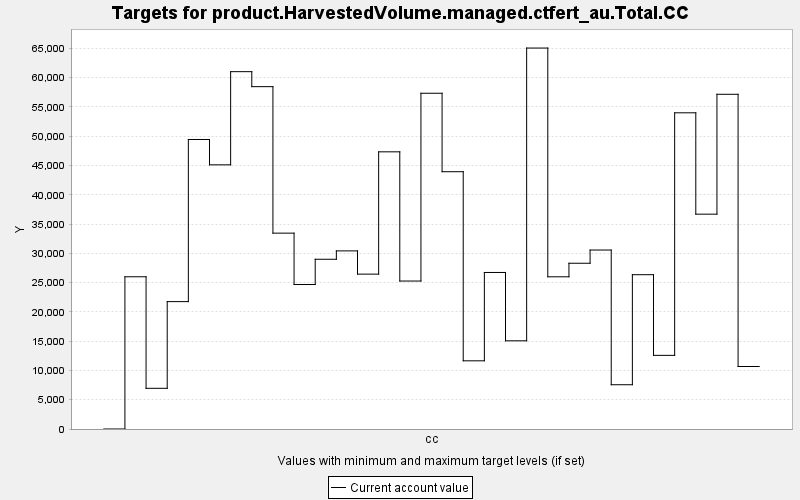

Source data for this figure (header and first rows):
TARGET, PERIOD, YEAR, PERIODWIDTH, MINIMUM, MAXIMUM, MINWEIGHT, MAXWEIGHT, CURRENT, SUMMARY
product.HarvestedVolume.managed.ctfert_a…, 0, 0, 10.0, 0.0, 10000, 1.0, 1.0, 0.0, 0.0
product.HarvestedVolume.managed.ctfert_a…, 1, 10, 10.0, 0.0, 10000, 1.0, 1.0, 25993, 0.0
product.HarvestedVolume.managed.ctfert_a…, 2, 20, 10.0, 0.0, 10000, 1.0, 1.0, 6948, 0.0
product.HarvestedVolume.managed.ctfert_a…, 3, 30, 10.0, 0.0, 10000, 1.0, 1.0, 21752, 0.0
product.HarvestedVolume.managed.ctfert_a…, 4, 40, 10.0, 0.0, 10000, 1.0, 1.0, 49435, 0.0
product.HarvestedVolume.managed.ctfert_a…, 5, 50, 10.0, 0.0, 10000, 1.0, 1.0, 45106, 0.0
product.HarvestedVolume.managed.ctfert_a…, 6, 60, 10.0, 0.0, 10000, 1.0, 1.0, 61015, 0.0
product.HarvestedVolume.managed.ctfert_a…, 7, 70, 10.0, 0.0, 10000, 1.0, 1.0, 58456, 0.0
product.HarvestedVolume.managed.ctfert_a…, 8, 80, 10.0, 0.0, 10000, 1.0, 1.0, 33443, 0.0
product.HarvestedVolume.managed.ctfert_a…, 9, 90, 10.0, 0.0, 10000, 1.0, 1.0, 24671, 0.0
product.HarvestedVolume.managed.ctfert_a…, 10, 100, 10.0, 0.0, 10000, 1.0, 1.0, 28983, 0.0
product.HarvestedVolume.managed.ctfert_a…, 11, 110, 10.0, 0.0, 10000, 1.0, 1.0, 30413, 0.0
product.HarvestedVolume.managed.ctfert_a…, 12, 120, 10.0, 0.0, 10000, 1.0, 1.0, 26445, 0.0
product.HarvestedVolume.managed.ctfert_a…, 13, 130, 10.0, 0.0, 10000, 1.0, 1.0, 47328, 0.0
product.HarvestedVolume.managed.ctfert_a…, 14, 140, 10.0, 0.0, 10000, 1.0, 1.0, 25266, 0.0
product.HarvestedVolume.managed.ctfert_a…, 15, 150, 10.0, 0.0, 10000, 1.0, 1.0, 57329, 0.0
product.HarvestedVolume.managed.ctfert_a…, 16, 160, 10.0, 0.0, 10000, 1.0, 1.0, 43933, 0.0
product.HarvestedVolume.managed.ctfert_a…, 17, 170, 10.0, 0.0, 10000, 1.0, 1.0, 11643, 0.0
product.HarvestedVolume.managed.ctfert_a…, 18, 180, 10.0, 0.0, 10000, 1.0, 1.0, 26728, 0.0
product.HarvestedVolume.managed.ctfert_a…, 19, 190, 10.0, 0.0, 10000, 1.0, 1.0, 15057, 0.0
product.HarvestedVolume.managed.ctfert_a…, 20, 200, 10.0, 0.0, 10000, 1.0, 1.0, 65048, 0.0
product.HarvestedVolume.managed.ctfert_a…, 21, 210, 10.0, 0.0, 10000, 1.0, 1.0, 25989, 0.0
product.HarvestedVolume.managed.ctfert_a…, 22, 220, 10.0, 0.0, 10000, 1.0, 1.0, 28303, 0.0
product.HarvestedVolume.managed.ctfert_a…, 23, 230, 10.0, 0.0, 10000, 1.0, 1.0, 30559, 0.0
product.HarvestedVolume.managed.ctfert_a…, 24, 240, 10.0, 0.0, 10000, 1.0, 1.0, 7558, 0.0
product.HarvestedVolume.managed.ctfert_a…, 25, 250, 10.0, 0.0, 10000, 1.0, 1.0, 26347, 0.0
product.HarvestedVolume.managed.ctfert_a…, 26, 260, 10.0, 0.0, 10000, 1.0, 1.0, 12576, 0.0
product.HarvestedVolume.managed.ctfert_a…, 27, 270, 10.0, 0.0, 10000, 1.0, 1.0, 53990, 0.0
product.HarvestedVolume.managed.ctfert_a…, 28, 280, 10.0, 0.0, 10000, 1.0, 1.0, 36683, 0.0
product.HarvestedVolume.managed.ctfert_a…, 29, 290, 10.0, 0.0, 10000, 1.0, 1.0, 57153, 0.0
product.HarvestedVolume.managed.ctfert_a…, 30, 300, 10.0, 0.0, 10000, 1.0, 1.0, 10673, 0.0
